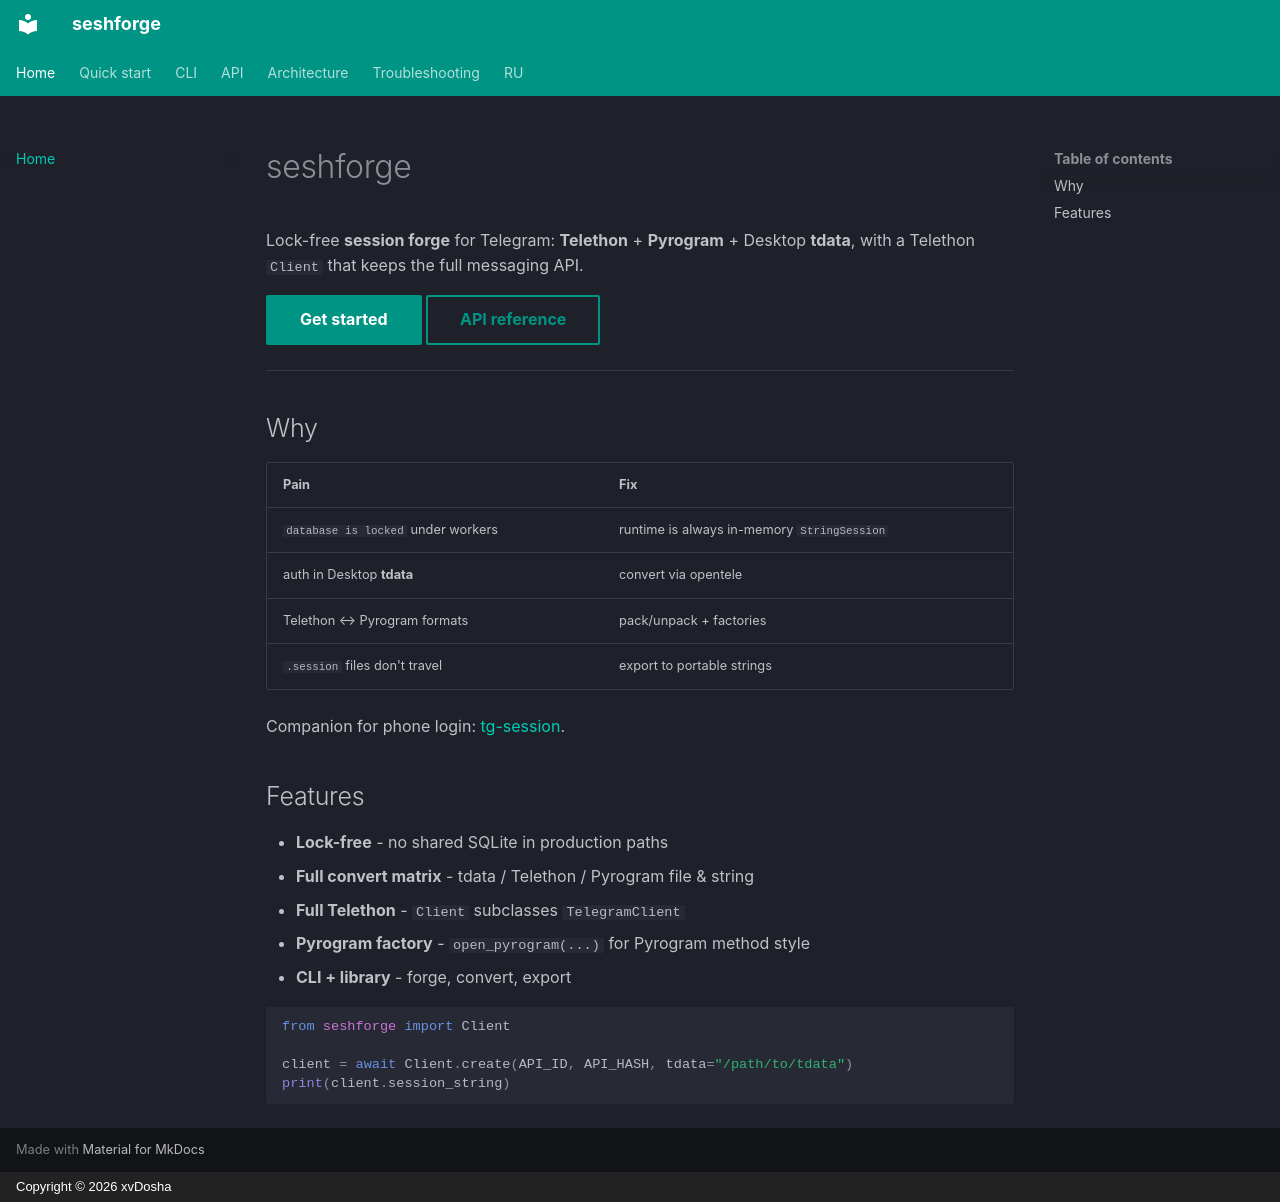

repository: xvDoshik/seshforge · page: index.html · generator: mkdocs · copyright: Copyright © 2026 xvDosha

# seshforge

Lock-free **session forge** for Telegram: **Telethon** + **Pyrogram** + Desktop **tdata**, with a Telethon `Client` that keeps the full messaging API.

[Get started](quickstart.md){ .md-button .md-button--primary }
[API reference](api.md){ .md-button }

---

## Why

| Pain | Fix |
|------|-----|
| `database is locked` under workers | runtime is always in-memory `StringSession` |
| auth in Desktop **tdata** | convert via opentele |
| Telethon ↔ Pyrogram formats | pack/unpack + factories |
| `.session` files don't travel | export to portable strings |

Companion for phone login: [tg-session](https://github.com/xvDoshik/tg-session).

## Features

- **Lock-free** - no shared SQLite in production paths
- **Full convert matrix** - tdata / Telethon / Pyrogram file & string
- **Full Telethon** - `Client` subclasses `TelegramClient`
- **Pyrogram factory** - `open_pyrogram(...)` for Pyrogram method style
- **CLI + library** - forge, convert, export

```python
from seshforge import Client

client = await Client.create(API_ID, API_HASH, tdata="/path/to/tdata")
print(client.session_string)
```
